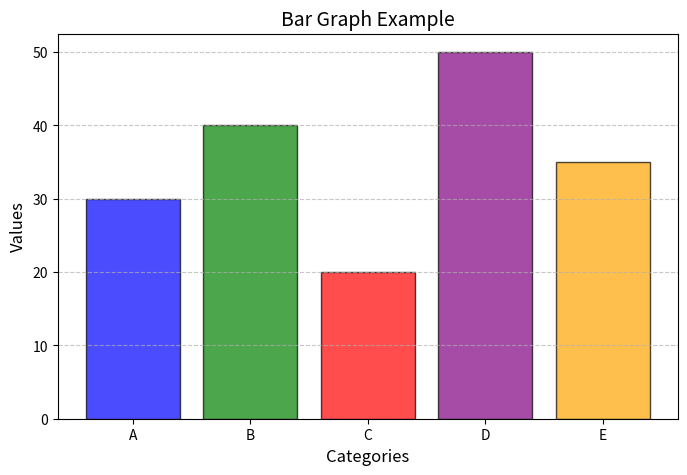
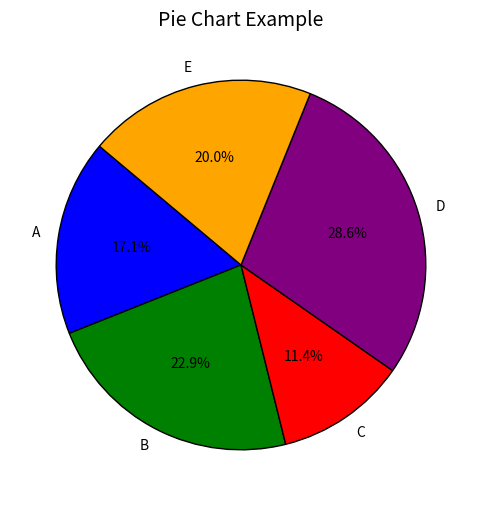

Recreate these plots in Python, in order.
import numpy as np
import matplotlib.pyplot as plt

# Sample data
categories = ['A', 'B', 'C', 'D', 'E']
values = [30, 40, 20, 50, 35]  # Values for the bar graph
colors = ['blue', 'green', 'red', 'purple', 'orange']

# Create a bar graph
plt.figure(figsize=(8, 5))
plt.bar(categories, values, color=colors, alpha=0.7, edgecolor='black')

# Add title and labels
plt.title("Bar Graph Example", fontsize=14)
plt.xlabel("Categories", fontsize=12)
plt.ylabel("Values", fontsize=12)

# Add grid for readability
plt.grid(axis='y', linestyle='--', alpha=0.7)

# Show the bar graph
plt.show()

# Create a pie chart
plt.figure(figsize=(6, 6))
plt.pie(values, labels=categories, autopct='%1.1f%%', colors=colors, startangle=140, wedgeprops={'edgecolor': 'black'})

# Add title
plt.title("Pie Chart Example", fontsize=14)

# Show the pie chart
plt.show()